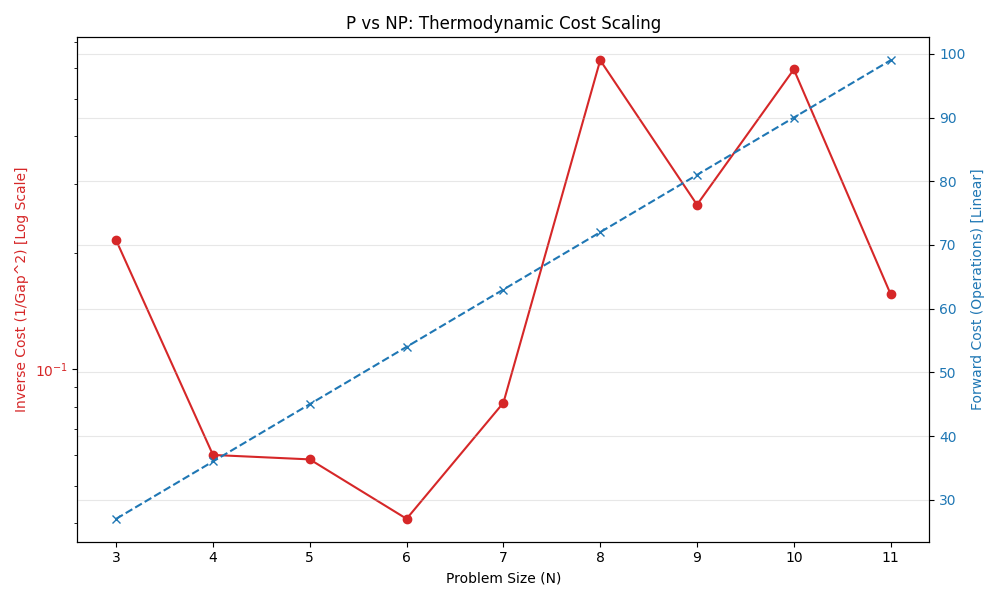

Values plotted in this chart, from the file beside it:
, N, Gap, Inverse_Cost_Metric, Inverse_Compute_Time, Forward_Ops, Forward_Time
0, 3, 1.064, 0.8835, 0.003, 27, 0.0
1, 3, 3.628, 0.07598, 0.002, 27, 0.0
2, 3, 4.313, 0.05375, 0.002006, 27, 0.0
3, 3, 11.99, 0.006961, 0.0009995, 27, 0.0
4, 3, 4.231, 0.05587, 0.0009985, 27, 0.0
5, 4, 6.4, 0.02441, 0.002002, 36, 0.0
6, 4, 3.414, 0.08581, 0.0009992, 36, 0.0
7, 4, 3.315, 0.09101, 0.001999, 36, 0.0
8, 4, 3.632, 0.07582, 0.0009997, 36, 0.0
9, 4, 6.526, 0.02348, 0.002001, 36, 0.0
10, 5, 4.274, 0.05474, 0.001999, 45, 0.0
11, 5, 2.904, 0.1185, 0.001001, 45, 0.0
12, 5, 12.69, 0.006213, 0.001806, 45, 0.0
13, 5, 6.26, 0.02552, 0.002517, 45, 0.0
14, 5, 3.377, 0.08768, 0.002001, 45, 0.0
15, 6, 5.66, 0.03122, 0.002001, 54, 0.0
16, 6, 11.34, 0.007782, 0.002, 54, 0.0
17, 6, 12.18, 0.006737, 0.014, 54, 0.0
18, 6, 8.155, 0.01504, 0.001999, 54, 0.0
19, 6, 2.627, 0.1449, 0.001998, 54, 0.0
20, 7, 11.05, 0.008183, 0.001998, 63, 0.0
21, 7, 2.911, 0.118, 0.001001, 63, 0.0
22, 7, 7.155, 0.01953, 0.001999, 63, 0.0
23, 7, 3.054, 0.1072, 0.002, 63, 0.0
24, 7, 2.526, 0.1568, 0.0009999, 63, 0.0
25, 8, 3.601, 0.07711, 0.002, 72, 0.0
26, 8, 5.008, 0.03987, 0.006003, 72, 0.0
27, 8, 2.27, 0.1941, 0.0009997, 72, 0.0
28, 8, 0.6806, 2.159, 0.002, 72, 0.0
29, 8, 1.223, 0.6687, 0.002, 72, 0.0
30, 9, 2.422, 0.1705, 0.002004, 81, 0.0
31, 9, 1.301, 0.5905, 0.002001, 81, 0.0
32, 9, 10.34, 0.009344, 0.0009997, 81, 0.0
33, 9, 5.364, 0.03476, 0.001999, 81, 0.0
34, 9, 1.381, 0.5247, 0.002002, 81, 0.0
35, 10, 0.7399, 1.827, 0.001999, 90, 0.0
36, 10, 1.043, 0.92, 0.002001, 90, 0.0
37, 10, 5.612, 0.03176, 0.0009997, 90, 0.0009997
38, 10, 4.038, 0.06133, 0.001001, 90, 0.0
39, 10, 2.744, 0.1328, 0.002, 90, 0.0
40, 11, 6.125, 0.02666, 0.001999, 99, 0.0
41, 11, 4.786, 0.04365, 0.001001, 99, 0.0
42, 11, 2.849, 0.1232, 0.002001, 99, 0.0
43, 11, 1.379, 0.526, 0.002, 99, 0.0
44, 11, 4.014, 0.06205, 0.002002, 99, 0.0
